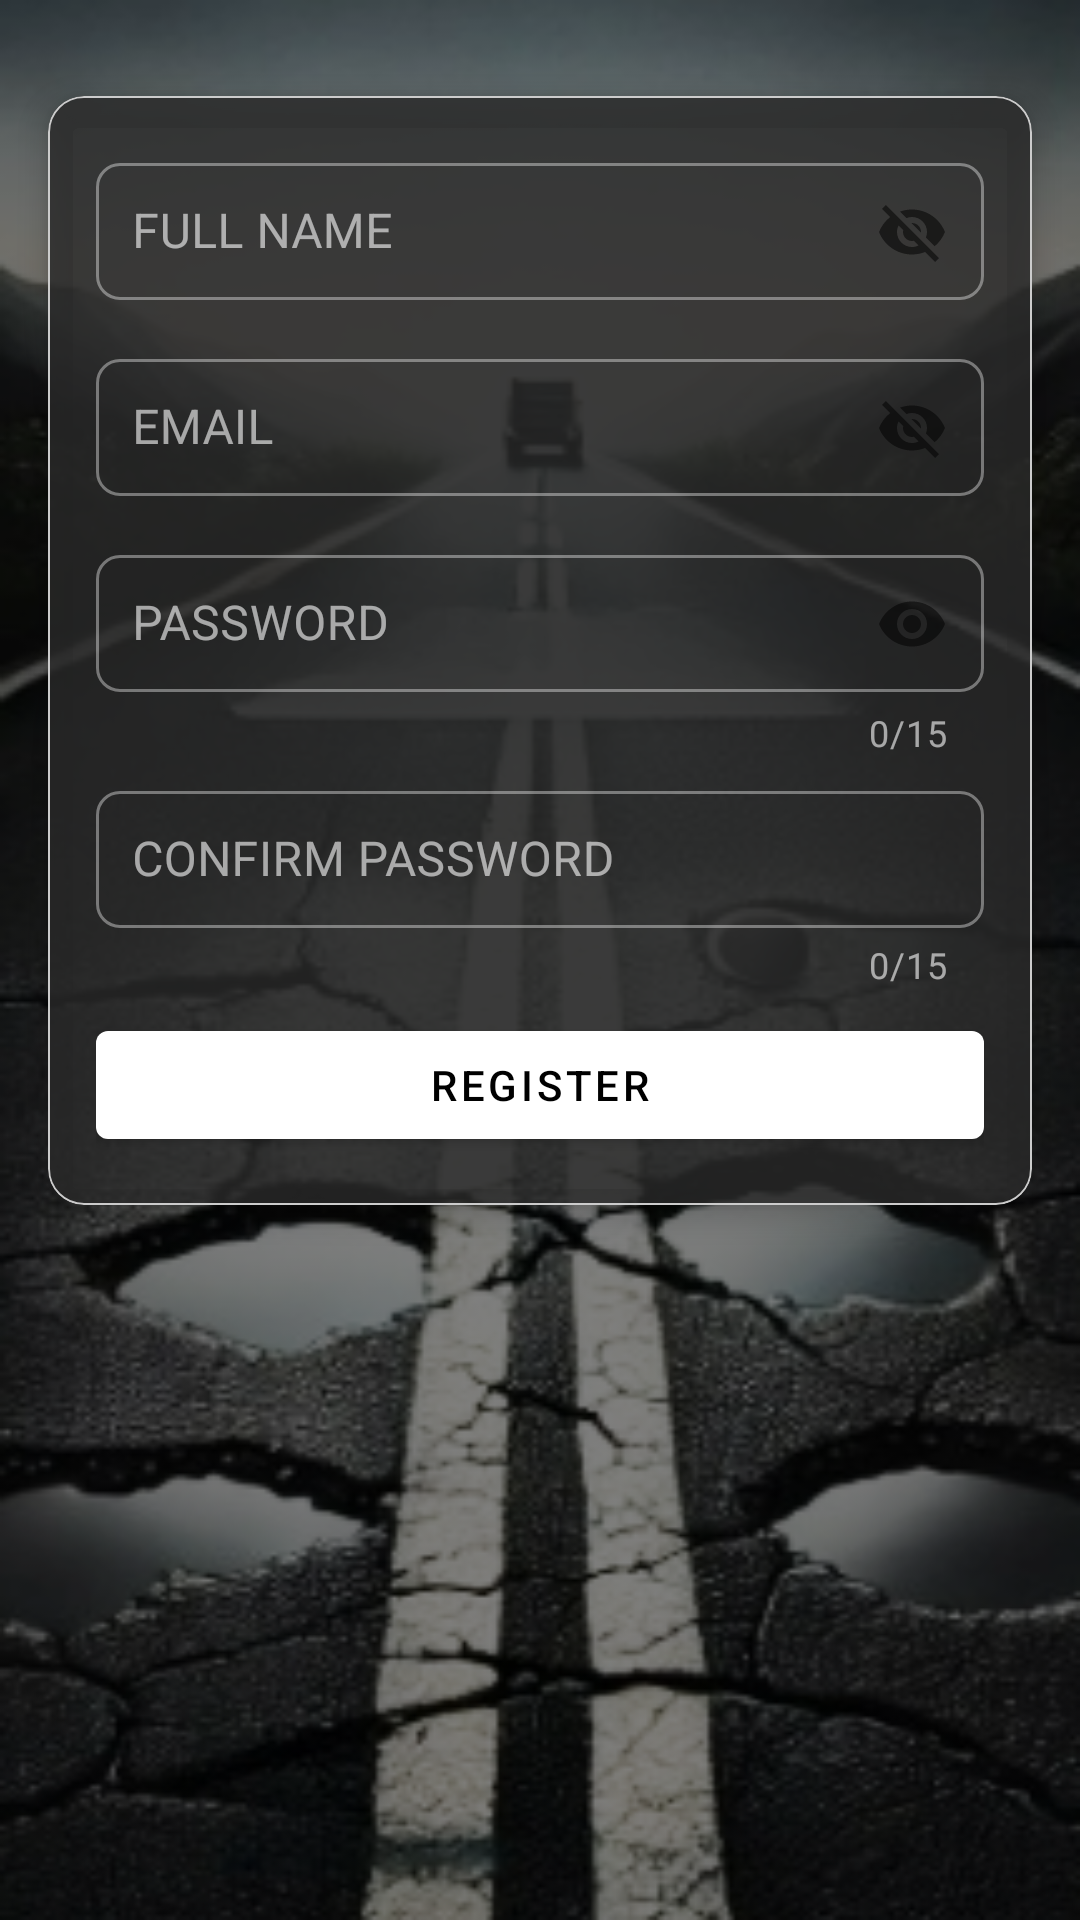

Layout XML and referenced resources for this Android screen:
<!-- AndroidManifest.xml: application theme Theme.RoadDefectsDetection -->
<!-- res/layout/activity_register.xml -->
<?xml version="1.0" encoding="utf-8"?>
<androidx.constraintlayout.widget.ConstraintLayout
    xmlns:android="http://schemas.android.com/apk/res/android"
    xmlns:app="http://schemas.android.com/apk/res-auto"
    xmlns:tools="http://schemas.android.com/tools"
    android:id="@+id/main"
    android:layout_width="match_parent"
    android:layout_height="match_parent"
    android:background="@drawable/arka2"
    tools:context=".view.RegisterActivity">

    
    <RelativeLayout
        android:id="@+id/progressBar"
        android:layout_width="match_parent"
        android:layout_height="match_parent"
        android:background="#80000000"
        android:clickable="true"
        android:focusable="true"
        android:visibility="gone"
        android:elevation="100dp"
        app:layout_constraintTop_toTopOf="parent"
        app:layout_constraintBottom_toBottomOf="parent"
        app:layout_constraintStart_toStartOf="parent"
        app:layout_constraintEnd_toEndOf="parent">

        <ProgressBar
            android:layout_width="36dp"
            android:layout_height="36dp"
            android:layout_centerInParent="true"
            android:indeterminate="true" />
    </RelativeLayout>

    
    <com.google.android.material.card.MaterialCardView
        android:id="@+id/cardView"
        android:layout_width="0dp"
        android:layout_height="wrap_content"
        android:layout_marginHorizontal="16dp"
        android:layout_marginTop="32dp"
        app:cardCornerRadius="12dp"
        app:cardElevation="6dp"
        app:cardBackgroundColor="#CC2A2A2A"
        app:strokeColor="#CCCCCC"
        app:strokeWidth="0.5dp"
        app:layout_constraintTop_toTopOf="parent"
        app:layout_constraintStart_toStartOf="parent"
        app:layout_constraintEnd_toEndOf="parent">

        <LinearLayout
            android:layout_width="match_parent"
            android:layout_height="wrap_content"
            android:layout_margin="16dp"
            android:orientation="vertical">

            
            <com.google.android.material.textfield.TextInputLayout
                android:id="@+id/fullNameTil"
                style="@style/Widget.MaterialComponents.TextInputLayout.OutlinedBox"
                android:layout_width="match_parent"
                android:layout_height="wrap_content"
                app:boxCornerRadiusBottomEnd="8dp"
                app:boxCornerRadiusBottomStart="8dp"
                app:boxCornerRadiusTopEnd="8dp"
                app:boxCornerRadiusTopStart="8dp"
                app:hintTextColor="@color/white"
                app:passwordToggleEnabled="true">

                <com.google.android.material.textfield.TextInputEditText
                    android:id="@+id/fullNameEt"
                    android:layout_width="match_parent"
                    android:layout_height="wrap_content"
                    android:hint="@string/full_name"
                    android:inputType="text"
                    android:padding="12dp"
                    android:textColor="@color/white"
                    android:textColorHint="@color/white" />
            </com.google.android.material.textfield.TextInputLayout>

            
            <com.google.android.material.textfield.TextInputLayout
                android:id="@+id/emailTil"
                style="@style/Widget.MaterialComponents.TextInputLayout.OutlinedBox"
                android:layout_width="match_parent"
                android:layout_height="wrap_content"
                android:layout_marginTop="12dp"
                app:boxCornerRadiusBottomEnd="8dp"
                app:boxCornerRadiusBottomStart="8dp"
                app:boxCornerRadiusTopEnd="8dp"
                app:boxCornerRadiusTopStart="8dp"
                app:hintTextColor="@color/white"
                app:passwordToggleEnabled="true">

                <com.google.android.material.textfield.TextInputEditText
                    android:id="@+id/emailEt"
                    android:layout_width="match_parent"
                    android:layout_height="wrap_content"
                    android:hint="@string/email"
                    android:inputType="textEmailAddress"
                    android:padding="12dp"
                    android:textColor="@color/white"
                    android:textColorHint="@color/white" />
            </com.google.android.material.textfield.TextInputLayout>

            
            <com.google.android.material.textfield.TextInputLayout
                android:id="@+id/passwordTil"
                style="@style/Widget.MaterialComponents.TextInputLayout.OutlinedBox"
                android:layout_width="match_parent"
                android:layout_height="wrap_content"
                android:layout_marginTop="12dp"
                app:boxCornerRadiusBottomEnd="8dp"
                app:boxCornerRadiusBottomStart="8dp"
                app:boxCornerRadiusTopEnd="8dp"
                app:boxCornerRadiusTopStart="8dp"
                app:counterEnabled="true"
                app:counterMaxLength="15"
                app:hintTextColor="@color/white"
                app:passwordToggleEnabled="true">

                <com.google.android.material.textfield.TextInputEditText

                    android:id="@+id/passwordEt"
                    android:layout_width="match_parent"
                    android:layout_height="wrap_content"
                    android:hint="@string/password"
                    android:inputType="textPassword"
                    android:maxLength="15"
                    android:padding="12dp"
                    android:textColor="@color/white"
                    android:textColorHint="@color/white" />
            </com.google.android.material.textfield.TextInputLayout>

            
            <com.google.android.material.textfield.TextInputLayout
                android:id="@+id/cPasswordTil"
                style="@style/Widget.MaterialComponents.TextInputLayout.OutlinedBox"
                android:layout_width="match_parent"
                android:layout_height="wrap_content"
                android:layout_marginTop="6dp"
                app:boxCornerRadiusBottomEnd="8dp"
                app:boxCornerRadiusBottomStart="8dp"
                app:boxCornerRadiusTopEnd="8dp"
                app:boxCornerRadiusTopStart="8dp"
                app:counterEnabled="true"
                app:counterMaxLength="15">

                <com.google.android.material.textfield.TextInputEditText
                    android:id="@+id/cPasswordEt"
                    android:layout_width="match_parent"
                    android:layout_height="wrap_content"
                    android:hint="@string/confirm_password"
                    android:inputType="textPassword"
                    android:maxLength="15"
                    android:padding="12dp"
                    android:textColor="@color/white"
                    android:textColorHint="@color/white" />
            </com.google.android.material.textfield.TextInputLayout>

            
            <com.google.android.material.button.MaterialButton
                android:id="@+id/registerBtn"
                style="@style/Widget.MaterialComponents.Button"
                android:layout_width="match_parent"
                android:layout_height="wrap_content"
                android:layout_marginTop="8dp"
                android:text="@string/register"
                android:textColor="#000000"
                app:backgroundTint="#FFFFFF" />
        </LinearLayout>
    </com.google.android.material.card.MaterialCardView>
</androidx.constraintlayout.widget.ConstraintLayout>
<!-- resources referenced by this layout -->
<resources>
  <color name="white">#FFFFFFFF</color>
  <!-- drawable arka2: png bitmap (drawable, 135329 bytes) -->
  <string name="confirm_password">CONFIRM PASSWORD</string>
  <string name="email">EMAIL</string>
  <string name="full_name">FULL NAME</string>
  <string name="password">PASSWORD</string>
  <string name="register">REGISTER</string>
  <style name="Theme.RoadDefectsDetection" parent="Base.Theme.RoadDefectsDetection">
      
      <item name="colorOnSurface">#FFFFFF</item>
      <item name="android:textColorHint">#FFFFFF</item>
      <item name="hintTextColor">@color/white</item>
      </style>
  <style name="Base.Theme.RoadDefectsDetection" parent="Theme.Material3.DayNight.NoActionBar">
          
          
      </style>
</resources>
